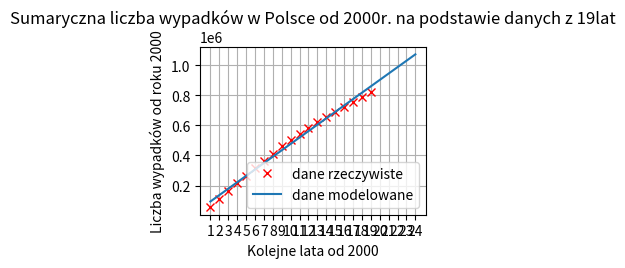

The matplotlib source for this figure: (Note: this script raises an exception after producing the figure.)
import matplotlib.pyplot as plt
import numpy as np

 
def oblicz_wartosc(parametry, rok):
    return parametry[0]+parametry[1]*rok
 
def KMNK(Y, x0, x1):
    XT = np.array([x0, x1])
    X = XT.T
 
    XTX = XT@X
    invXTX = np.linalg.inv(XTX)
    XTY=XT@Y
    wspolczynniki = invXTX@XTY
    przewidywane_wartosci_y = []
    for i in tablica_x:
        przewidywane_wartosci_y.append(oblicz_wartosc(wspolczynniki,i))
    return przewidywane_wartosci_y
 
def rysuj(pozycja_rysunku,x0,x1,Y,tablica_x):
    plt.subplot(2,2,pozycja_rysunku)
    plt.plot(x1,Y,'rx')
    plt.plot(tablica_x,KMNK(Y, x0, x1))
    plt.grid(True)
    plt.xlabel('Kolejne lata od 2000')
    plt.ylabel('Liczba wypadków od roku 2000')
    napis='Sumaryczna liczba wypadków w Polsce od 2000r. na podstawie danych z ' + str(np.size(Y)) + 'lat'
    plt.title(napis)
    plt.legend(('dane rzeczywiste','dane modelowane'))
    labels = [2000,2001,2002,2003,2004,2005,2006,2007,2008,2009,2010,2011,2012,2013,2014,2015,2016,2017,2018,2019,2020,2021,2022,2023,2024,2025]
    plt.xticks(tablica_x, labels, rotation='vertical')
 
prognoza = 25
tablica_x=range(1,prognoza,1)

#Y=liczba wypadków od 2000 roku (sumarycznie)
Y  = np.array([57331, 111130, 164689, 215767, 266836, 314936, 361812, 411348, 460402, 504598, 543430,
               583561, 620623, 656470, 691440, 724407,758071,790831,822505])
x0 = np.array([1,1,1,1,1,1,1,1,1,1,1,1,1,1,1,1,1,1,1])
x1 = np.array(range(1,20,1))
rysuj(1,x0,x1,Y,tablica_x)

Y  = np.array([57331, 111130, 164689, 215767, 266836, 314936, 361812, 411348, 460402, 504598, 543430,
               583561, 620623, 656470, 691440, 724407])
x0 = np.array([1,1,1,1,1,1,1,1,1,1,1,1,1,1,1,1])
x1 = np.array(range(1,17,1))
rysuj(2,x0,x1,Y,tablica_x)

Y  = np.array([57331, 111130, 164689, 215767, 266836, 314936, 361812, 411348, 460402, 504598, 543430,
               583561, 620623])
x0 = np.array([1,1,1,1,1,1,1,1,1,1,1,1,1])
x1 = np.array(range(1,14,1))
rysuj(3,x0,x1,Y,tablica_x)

Y  = np.array([57331, 111130, 164689, 215767, 266836, 314936, 361812, 411348, 460402, 504598,543430])
x0 = np.array([1,1,1,1,1,1,1,1,1,1,1])
x1 = np.array(range(1,12,1))
rysuj(4,x0,x1,Y,tablica_x)

plt.show()